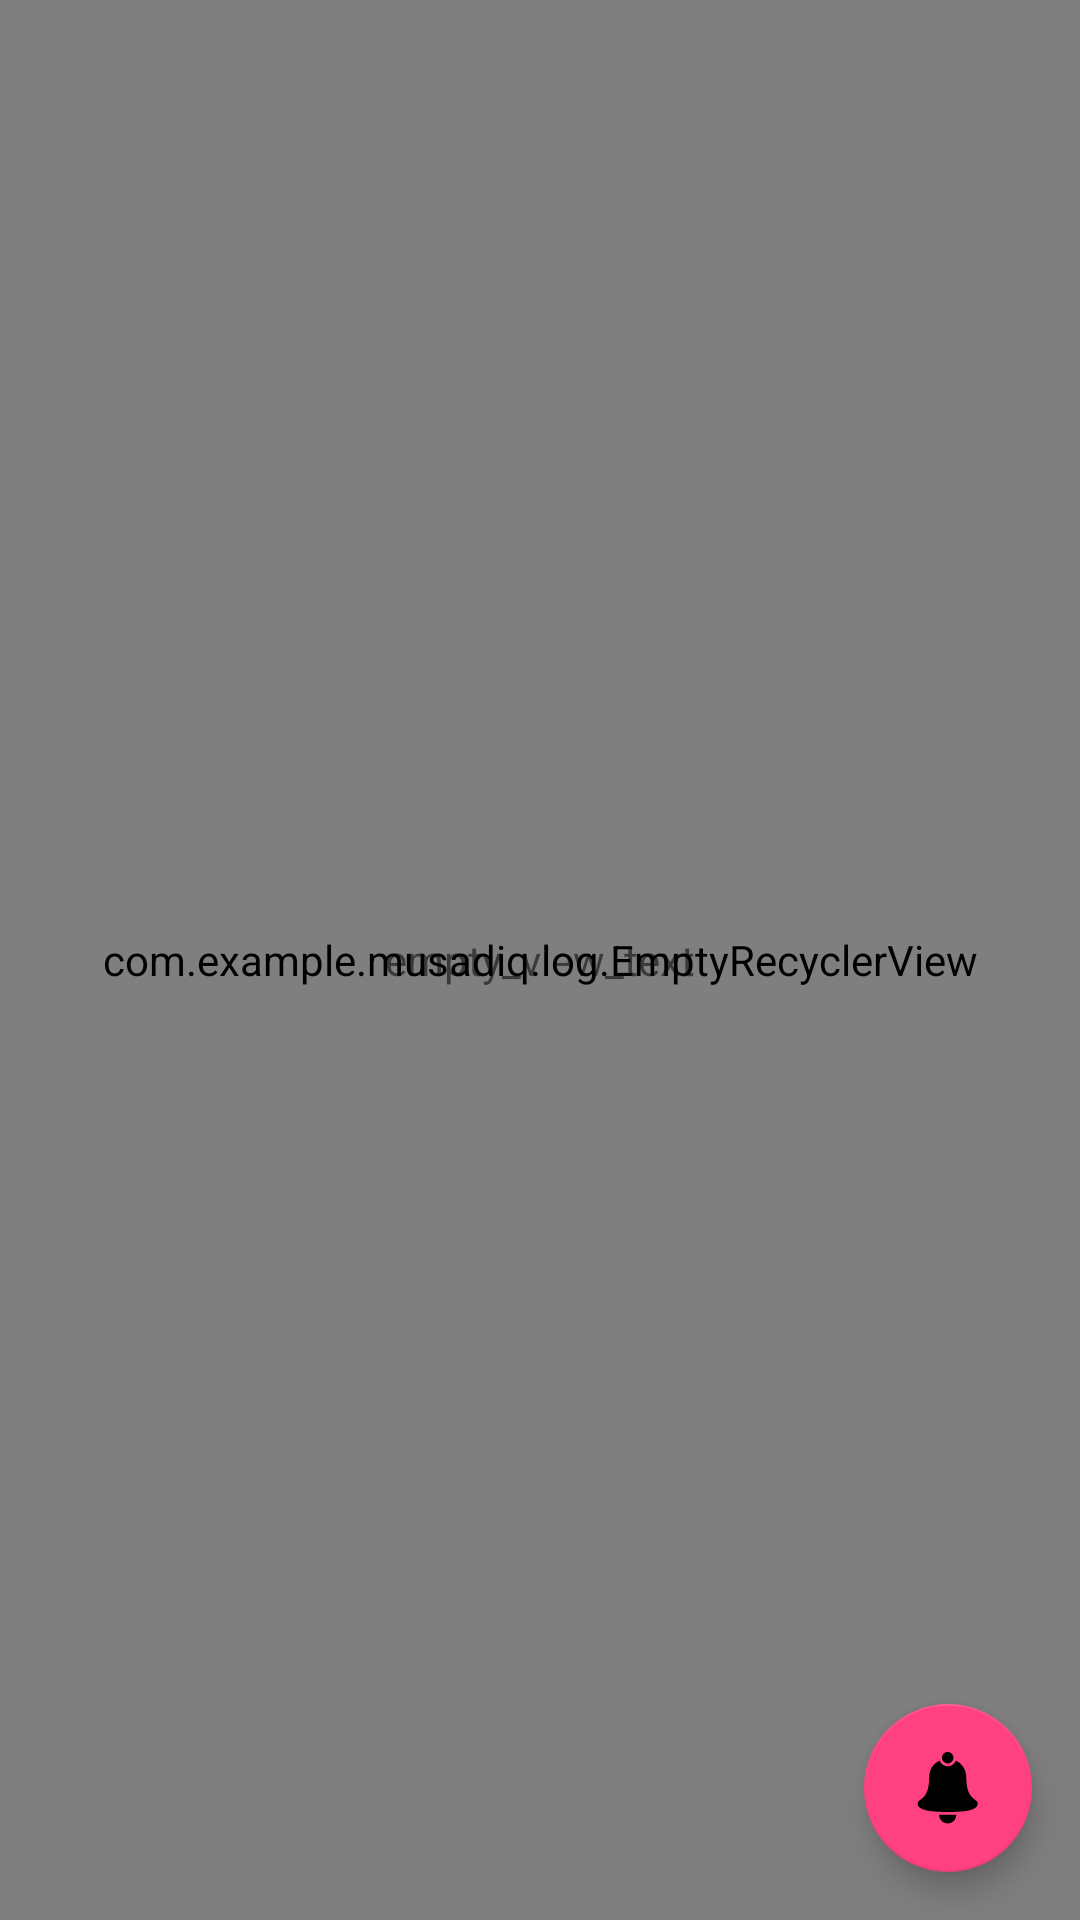

This screen was rendered from an Android layout file. Write that file and the resources it references.
<!-- AndroidManifest.xml: application theme AppTheme -->
<!-- res/layout/fragment_main.xml -->
<?xml version="1.0" encoding="utf-8"?>
<android.support.design.widget.CoordinatorLayout xmlns:android="http://schemas.android.com/apk/res/android"
    android:layout_width="match_parent"
    android:layout_height="match_parent"
    xmlns:app="http://schemas.android.com/apk/res-auto">

    <com.example.musadiq.log.EmptyRecyclerView
        android:id="@+id/recycler"
        android:layout_width="match_parent"
        android:layout_height="match_parent" />

    <TextView
        android:id="@+id/empty_view"
        android:layout_width="match_parent"
        android:layout_height="match_parent"
        android:gravity="center"
        android:text="empty_view_text"/>

    <android.support.design.widget.FloatingActionButton
        android:id="@+id/fab"
        android:layout_width="wrap_content"
        android:layout_height="wrap_content"
        android:layout_gravity="bottom|end"
        android:layout_marginEnd="@dimen/fab_margin_default"
        android:layout_marginRight="@dimen/fab_margin_default"
        android:layout_marginBottom="@dimen/fab_margin_default"
        app:srcCompat="@drawable/ic_notification_filled"
        app:fabSize="auto"/>

</android.support.design.widget.CoordinatorLayout>
<!-- resources referenced by this layout -->
<resources>
  <dimen name="fab_margin_default">16dp</dimen>
  <!-- drawable ic_notification_filled (drawable) -->
  <vector android:height="24dp" android:viewportHeight="1600"
      android:viewportWidth="1600" android:width="24dp" xmlns:android="http://schemas.android.com/apk/res/android">
      <path android:fillColor="#000000"
          android:pathData="M771.9,1.6c-45.1,8.1 -82.9,40.1 -98.3,83.2 -9.3,26 -9.3,58.4 0,84.4 15.7,43.9 54.1,75.8 100.2,83.4 13,2.1 36.2,1.4 48.2,-1.6 53.5,-13.1 91.4,-55.6 98.1,-110 1.3,-11.1 0.7,-27.4 -1.6,-38.7 -10.7,-52 -51.7,-91.8 -103.9,-100.8 -10.9,-1.8 -32.3,-1.8 -42.7,0.1z" android:strokeColor="#00000000"/>
      <path android:fillColor="#000000"
          android:pathData="M597.5,201.4c-40.5,20 -69.6,40.7 -101,72.1 -16.9,16.8 -28.7,30.7 -40.8,47.8 -33.9,47.8 -57.7,106.4 -68.1,167.8 -4.4,25.4 -5.6,41.7 -6.6,84.9 -2,85.8 -5.5,129.8 -14.5,182.9 -10.6,62 -25.9,111.3 -48.6,157.1 -28.1,56.4 -60.8,94.9 -114.9,135.3 -9.6,7.2 -22.6,16.8 -28.7,21.4 -27,20.1 -40.8,37.3 -45.9,57.3 -2.4,9.6 -1.5,31.1 2,44.5 5,19.1 15.3,36.6 30.9,52.3 23.3,23.6 57.3,42.2 106.1,58.1 73.3,23.8 178.3,39 319.6,46.1 121.3,6.1 293.5,6.1 414,-0 273.9,-13.9 415.7,-58.4 450.9,-141.5 4.1,-9.7 6.8,-21.1 8.1,-33.8 3.1,-30.6 -7.7,-51.7 -39.5,-77.3 -2.7,-2.2 -14.4,-11 -26,-19.5 -27.6,-20.3 -42.1,-32.3 -58.5,-48.8 -76.1,-76.6 -115.9,-187.9 -127,-355.6 -0.6,-8.3 -1.5,-36.5 -2,-62.7 -1,-47.3 -1.6,-58.9 -4.5,-82.3 -12.7,-101 -59.6,-191.3 -131,-252.6 -25.9,-22.2 -49.9,-37.9 -81.9,-53.5l-17.1,-8.4 -1.5,3.3c-18.2,40.5 -39.5,66.8 -72,88.6 -57.1,38.3 -129.8,42.7 -191.1,11.5 -20.3,-10.4 -34.4,-20.9 -51.5,-38.7 -16.1,-16.6 -28.2,-34.5 -36.5,-53.7 -2.3,-5.2 -4.4,-9.8 -4.8,-10.2 -0.3,-0.4 -8.3,3 -17.6,7.6z" android:strokeColor="#00000000"/>
      <path android:fillColor="#000000"
          android:pathData="M603,1400.8c0,4.5 0.7,13.4 1.5,19.9 6.3,48.1 30.3,91.8 67.3,122.7 54.7,45.5 130.7,56.7 196.3,28.9 66.5,-28.3 112.8,-94.1 115.6,-164.7l0.6,-14.9 -22.4,0.7c-71.6,2.2 -93,2.6 -168.4,2.6 -75.4,-0 -96.8,-0.4 -168.2,-2.6l-22.3,-0.7 0,8.1z" android:strokeColor="#00000000"/>
  </vector>
  <style name="AppTheme" parent="Theme.AppCompat.Light.DarkActionBar">
          
          <item name="colorPrimaryDark">@color/colorPrimaryDark</item>
          <item name="colorPrimary">@color/colorPrimary</item>
          <item name="colorAccent">@color/colorAccent</item>
      </style>
  <color name="colorPrimaryDark">#FFA000</color>
  <color name="colorPrimary" tools:ignore="DuplicateDefinition">#fcbd01</color>
  <color name="colorAccent">#ff4081</color>
</resources>
